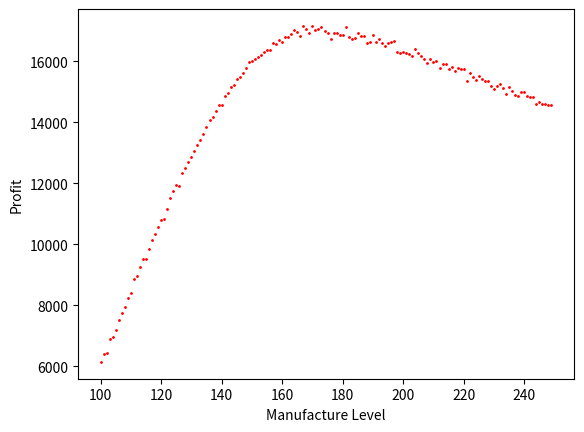

Reproduce this figure in Python.
"""
Author: GROUP 10
Date: 11/04/22
"""
import numpy as np
import matplotlib.pyplot as plt

def generate_random_demand(mean, stddev, size):
    """
    Generates a random sample of demand instances from a normal (Gaussian) distribution.

    Parameter mean: the average demand for the product
    Precondition: mean is an integer

    Parameter stddev: the standard deviation
    Precondition: stddev is an integer

    Parameter size: the number of instances or random samples to be created
    Precondition: size is an integer
    """
    demand = np.random.normal(mean, stddev, size)
    for i in range(size):
        demand[i] = round(demand[i],4)
    return demand

def optimal_production_simulation(mean, stddev, size, retail_price, production_cost, disposal_cost, units_manufactured):
    """
    Uses inputs to calculate the optimal production level given randomly generated demand

    Parameter retail_price: the price that the product is being sold for
    Precondition: retail_price is an integer >= $0.00

    Parameter production_cost: the costs associated with manufacturing the product
    Precondition: production_cost is an integer >= $0.00

    Parameter disposal_cost: the costs associated with disposing of the product in an environmentally sustainable way
    Precondition: disposal_cost is an integer >= $0.00

    Parameter units_manufactured: the number that is manufactured as a result of the inputs
    Precondition: units_manufactured is an integer >= 0
    """
    demand = generate_random_demand(mean, stddev, size)
    profit = retail_price - production_cost
    profit_dict = {}

    for x in range(size):
        # Scenario where too many units are manufactured/higher than demand and results in loss from unsold units + disposal cost
        if demand[x] < units_manufactured:
            loss_units = units_manufactured - demand[x]
            profit_dict[demand[x]] = (demand[x] * profit) - (loss_units * (production_cost + disposal_cost))

        # Scenario where too little units are manufactured/lower than demand and results in loss profits from customers that want to buy
        elif demand[x] > units_manufactured:
            loss_customers = demand[x] - units_manufactured
            profit_dict[demand[x]] = (units_manufactured * profit) - (loss_customers * (retail_price - production_cost))

        else:
        # Scenario where demand and units manufactured are equal
            profit_dict[demand[x]] = (units_manufactured * profit)
    # print(profit_dict) # Checking what the profit dictionary looks like
    # print(str(units_manufactured) + " units manufactured")

    # Calculate mean profit of the production level
    sum = 0
    for val in profit_dict.values():
        sum += val
    result = round(sum / len(profit_dict),2)
    # print("AVG: " + str(result))

    # Calculate standard deviation of the profit
    profit_list = []
    for val in profit_dict.values():
        profit_list.append(val)
    std = round(np.std(profit_list),2)
    # print("STD: " + str(std))
    # print("===========================")
    return result

x_manufacture_level = []
y_profit = []
for i in range(100, 250):
    x_manufacture_level.append(i)
    y_profit.append(optimal_production_simulation(150, 20, 1000, 150, 28.5, 8.5, i))

plt.plot(x_manufacture_level, y_profit, 'ro', markersize=1)
plt.xlabel('Manufacture Level')
plt.ylabel('Profit')
plt.show()
